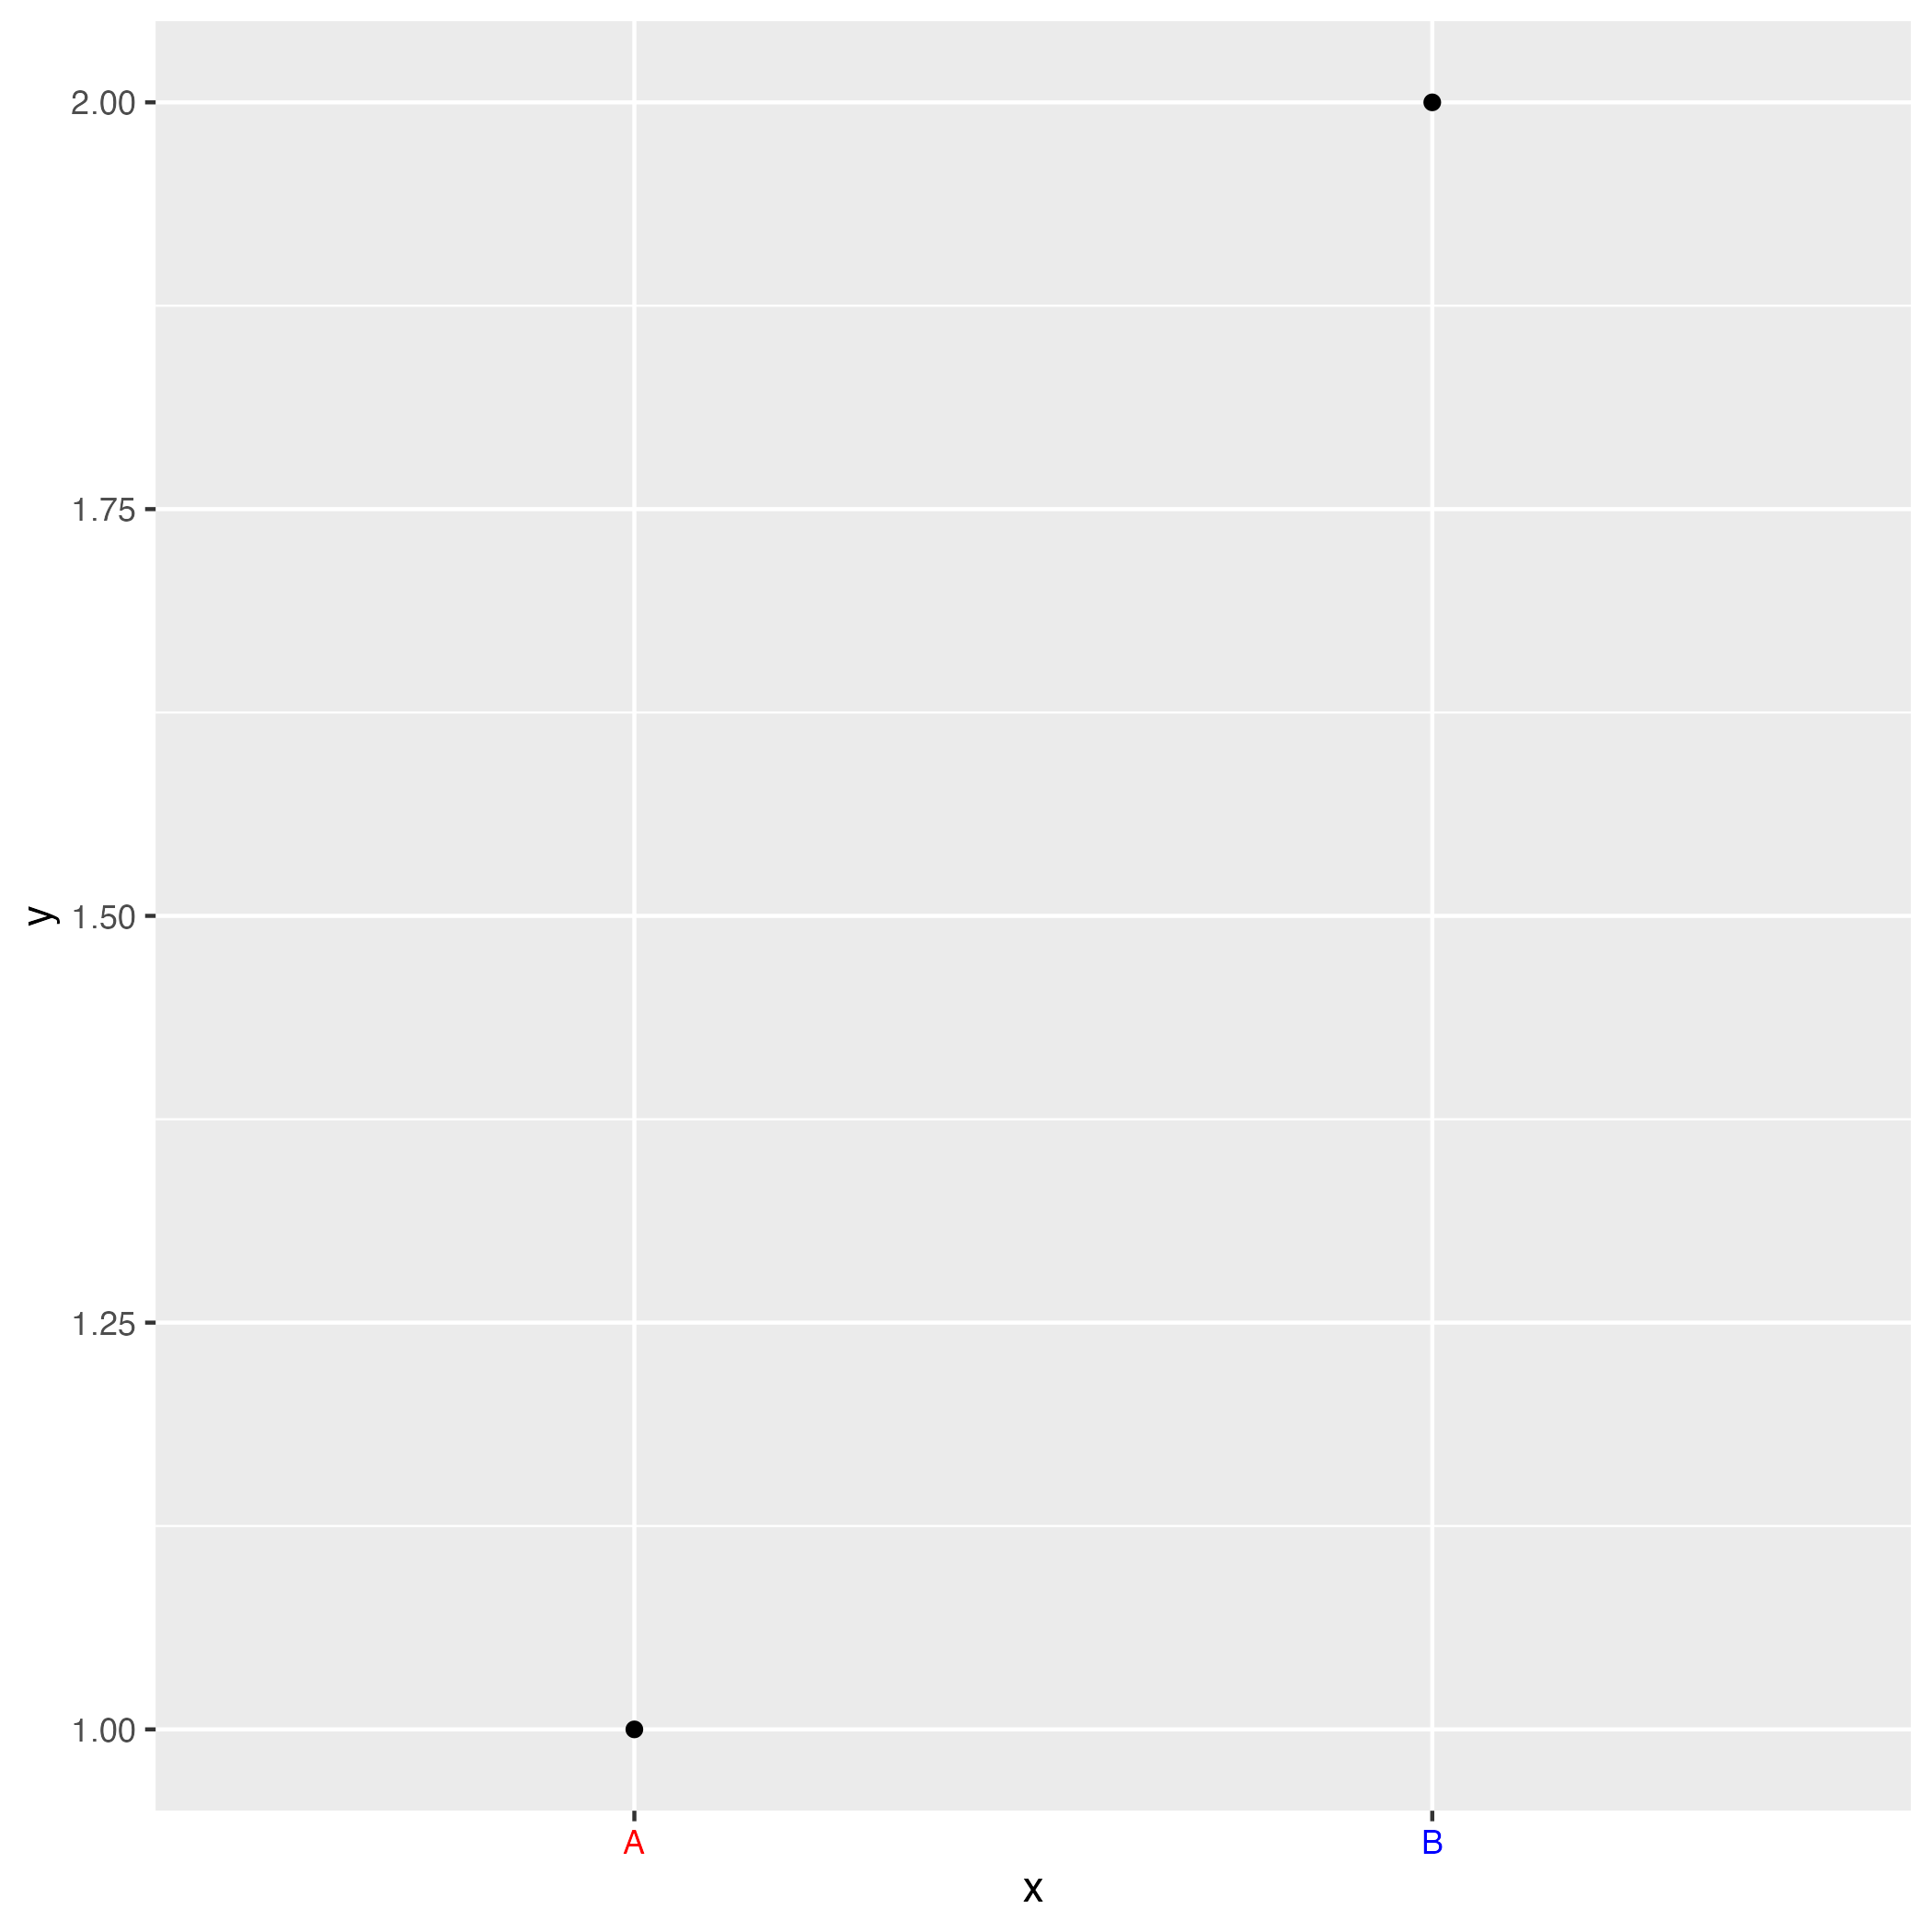

The script that saved this image:
library(ggplot2)
library(ggtext)
library(glue)

df <- data.frame(
  x = c("A", "B"),
  y = c(1, 2)
)

colors <- c("A" = "red", "B" = "blue")

p <- ggplot(df, aes(x, y)) +
  geom_point() +
  scale_x_discrete(labels = function(x) {
    glue("<span style='color:{colors[x]}'>{x}</span>")
  }) +
  theme(
    axis.text.x = element_markdown()
  )

ggsave("debug_ggtext.png", p)
print(p)
